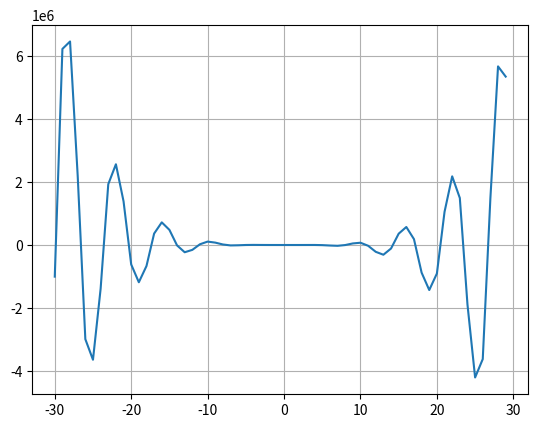

Reproduce this figure in Python.
# f(x) = -12x^4*sin(cos(x)) - 18x^3+5x^2 + 10x - 30
#     Определить корни
#     Найти интервалы, на которых функция возрастает
#     Найти интервалы, на которых функция убывает
#     Построить график
#     Вычислить вершину
#     Определить промежутки, на котором f > 0
#     Определить промежутки, на котором f < 0

from sympy import symbols, sin, cos
from scipy.optimize import fsolve
import numpy
import matplotlib.pyplot as plt

import os
os.system('cls||clear')

print('f(x) = -12x^4*sin(cos(x)) - 18x^3+5x^2 + 10x - 30\n')

# Определить корни
def f(x):
    return -12 * x ** 4 * numpy.sin(numpy.cos(x)) - 18 * x ** 3 + 5 * x ** 2 + 10 * x - 30

span = [-7, 7]
leftnum = min(span)
rightnum = max(span)

def decision():
    global leftnum, rightnum
    temp = leftnum
    rightnum = rightnum
    roots = []
    interval = []
    while temp < rightnum:
        if f(temp) >= 0 and f(temp + 1) <= 0:
            w = fsolve(f, temp)
            roots.append(*w)
        if f(temp) <= 0 and f(temp + 1) >= 0:
            w = fsolve(f, temp)
            roots.append(*w)
        if f(temp) > f(temp + 1) < f(temp + 2):
            interval.append(temp + 1)
        temp += 1
    roots = [round(i, 2) for i in roots]
    print(f'Корни уравнения: {roots}')
    return roots
decision()


# Найти интервалы, на которых функция возрастает и убывает
def IntervalOfFunctions(left, right):
    array = []
    temp = left
    while left < right:
        array.append([f(left), left])
        left += 0.1
    if array[0][0] > 0:
        print(f'f > 0 - {temp, right}')
        return max(array)
    else:
        print(f'f < 0 - {temp, right}')
        return min(array)


for i in decision():
    IntervalOfFunctions(i, i+1)


# Построить график
x = [x for x in range(-30, 30)]
y = [(-12 * x ** 4 * sin(cos(x)) - 18 * x ** 3 + 5 * x ** 2 + 10 * x - 30) for
     x in range(-30, 30)]

plt.plot(x, y)
plt.grid()
plt.show()


# ОВычислить вершину и определить промежутки, на котором f > 0 и f < 0
def AscendingAndDescending():
    roots = decision()

    if len(roots) < 2:
        print('Нет вершин')
    else:
        top = []
        for i in range(len(roots) - 1):
            top.append(IntervalOfFunctions(roots[i], roots[i + 1]))
        for j in top:
            j = [round(i, 2) for i in j]
            print(f'Вершины(координаты): [{j[1]}, {j[0]}]')
        if len(top) < 2:
            print('Ошибка')
        else:
            for i in range(len(top) - 1):
                if top[i][0] > top[i + 1][0]:
                    print('Тут убывание функции')
                else:
                    print('Тут возрастание функции')
AscendingAndDescending()
